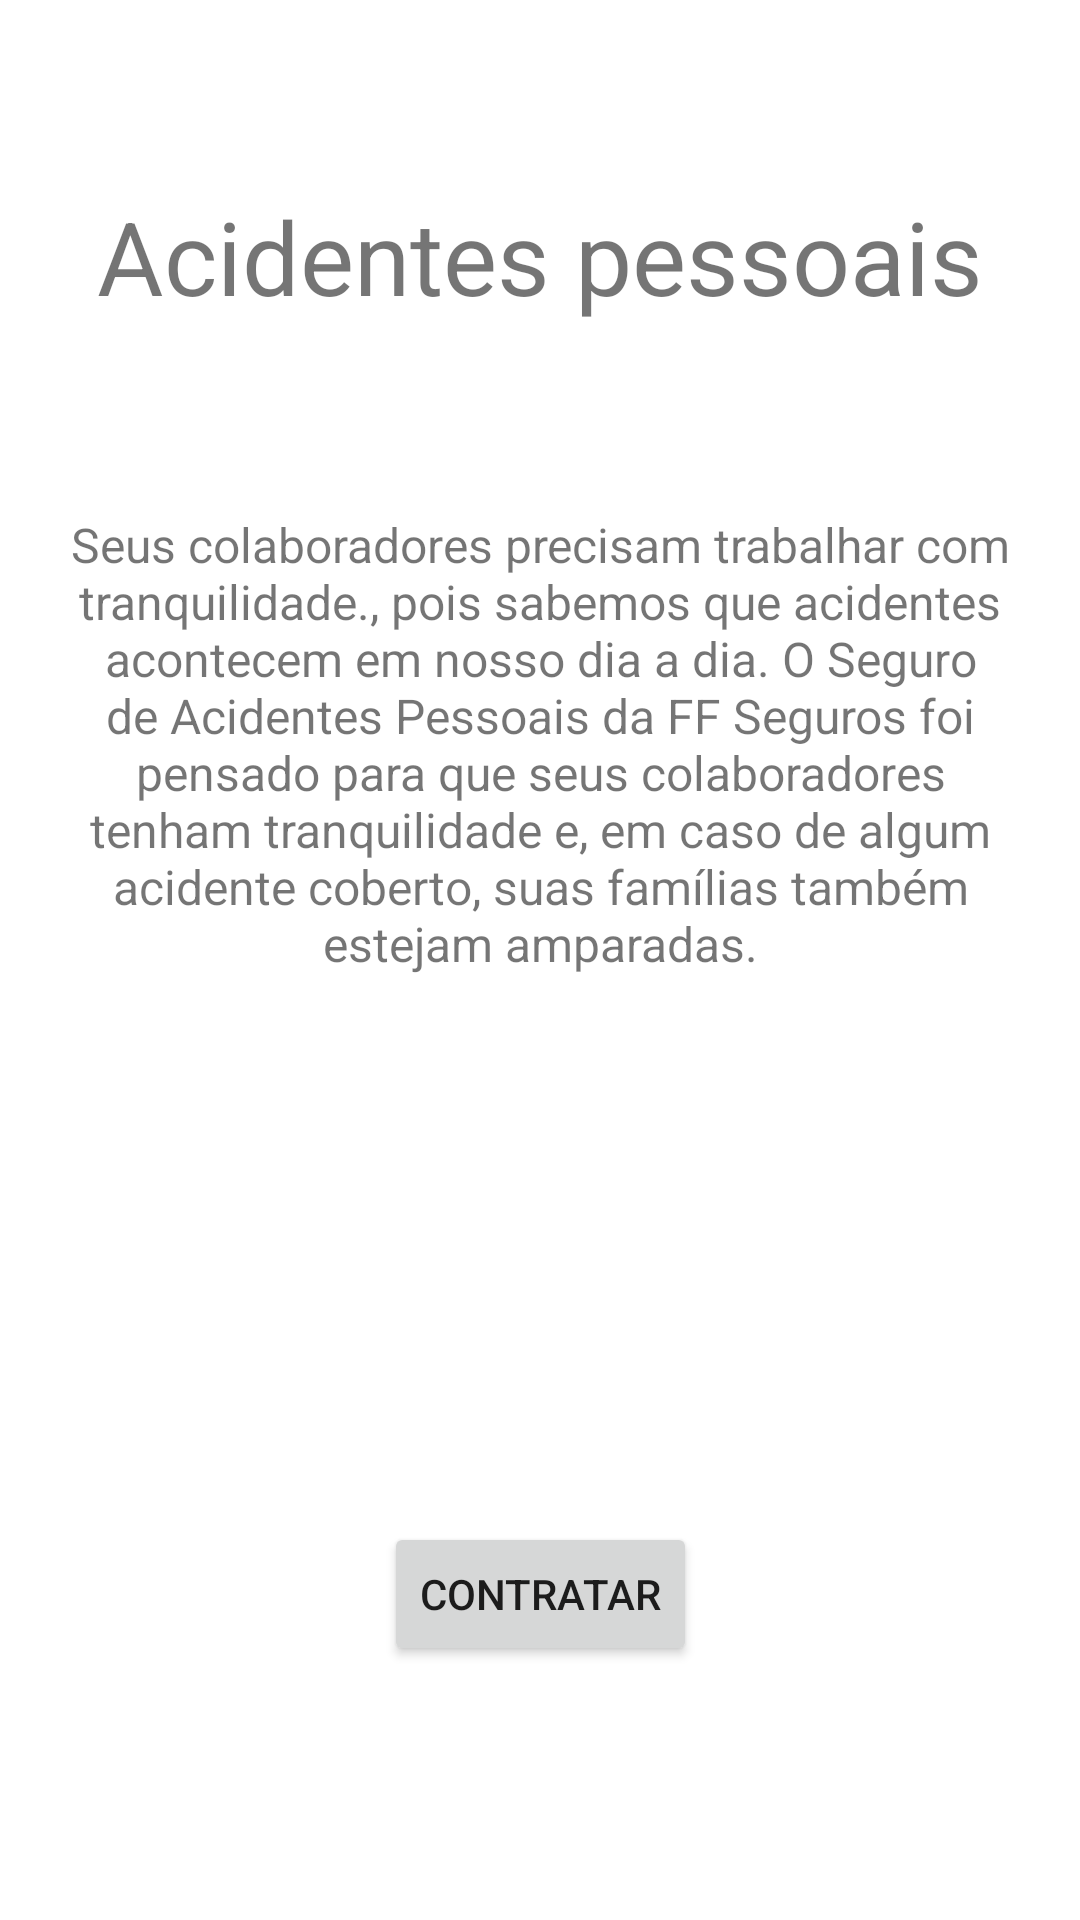

This screen was rendered from an Android layout file. Write that file and the resources it references.
<!-- AndroidManifest.xml: application theme Theme.FFSEGUROS -->
<!-- res/layout/activity_acidentes_pessoais.xml -->
<?xml version="1.0" encoding="utf-8"?>
<androidx.constraintlayout.widget.ConstraintLayout xmlns:android="http://schemas.android.com/apk/res/android"
    xmlns:app="http://schemas.android.com/apk/res-auto"
    xmlns:tools="http://schemas.android.com/tools"
    android:layout_width="match_parent"
    android:layout_height="match_parent"
    tools:context=".AcidentesPessoais">

    <TextView
        android:id="@+id/textView7"
        android:layout_width="wrap_content"
        android:layout_height="wrap_content"
        android:text="Acidentes pessoais"
        android:textSize="34sp"
        app:layout_constraintBottom_toTopOf="@+id/textView8"
        app:layout_constraintEnd_toEndOf="parent"
        app:layout_constraintStart_toStartOf="parent"
        app:layout_constraintTop_toTopOf="parent" />

    <TextView
        android:id="@+id/textView8"
        android:layout_width="325dp"
        android:layout_height="166dp"
        android:text="Seus colaboradores precisam trabalhar com tranquilidade., pois sabemos que acidentes acontecem em nosso dia a dia. O Seguro de Acidentes Pessoais da FF Seguros foi pensado para que seus colaboradores tenham tranquilidade e, em caso de algum acidente coberto, suas famílias também estejam amparadas."
        android:textAlignment="center"
        android:textSize="16sp"
        app:layout_constraintBottom_toTopOf="@+id/button6"
        app:layout_constraintEnd_toEndOf="parent"
        app:layout_constraintStart_toStartOf="parent"
        app:layout_constraintTop_toTopOf="parent" />

    <Button
        android:id="@+id/button6"
        android:layout_width="wrap_content"
        android:layout_height="wrap_content"
        android:text="Contratar"
        app:layout_constraintBottom_toBottomOf="parent"
        app:layout_constraintEnd_toEndOf="parent"
        app:layout_constraintStart_toStartOf="parent"
        app:layout_constraintTop_toTopOf="parent"
        app:layout_constraintVertical_bias="0.857" />
</androidx.constraintlayout.widget.ConstraintLayout>
<!-- resources referenced by this layout -->
<resources>
  <style name="Theme.FFSEGUROS" parent="Theme.MaterialComponents.DayNight.DarkActionBar">
          
          <item name="colorPrimary">@color/purple_500</item>
          <item name="colorPrimaryVariant">@color/purple_700</item>
          <item name="colorOnPrimary">@color/white</item>
          
          <item name="colorSecondary">@color/teal_200</item>
          <item name="colorSecondaryVariant">@color/teal_700</item>
          <item name="colorOnSecondary">@color/black</item>
          
          <item name="android:statusBarColor" tools:targetApi="l">?attr/colorPrimaryVariant</item>
          
      </style>
  <!-- not gathered from this repository: default colours our renderer supplied (Android Studio template values) -->
  <color name="purple_500">#FF6200EE</color>
  <color name="purple_700">#FF3700B3</color>
  <color name="teal_200">#FF03DAC5</color>
  <color name="teal_700">#FF018786</color>
  <color name="black">#FF000000</color>
  <color name="white">#FFFFFFFF</color>
</resources>
